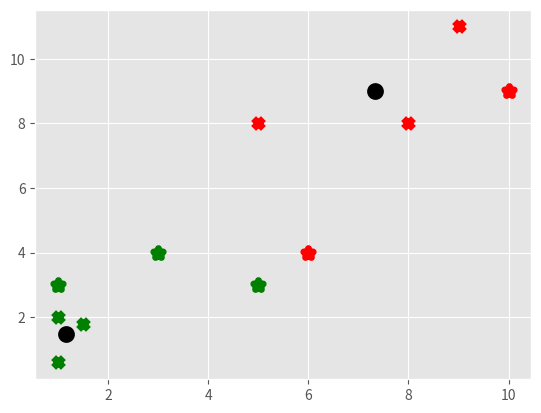

Here is the Python script that generated this plot:
import matplotlib.pyplot as plt
from matplotlib import style
import numpy as np

style.use('ggplot')


data = np.array([[1, 2], 
            [1.5, 1.8],
            [5, 8],
            [8, 8],
            [1, 0.6],
            [9, 11]])

plt.scatter(data[:, 0], data[:, 1], s=50)
plt.show()

colors = 10*['g', 'r', 'c', 'b', 'k']


class K_Means:
    def __init__(self, k=2, tol=0.001, max_iter=300):
        self.k = k
        self.tol = tol
        self.max_iter = max_iter

    def fit(self, data):
        self.centroids = {}

        for i in range(self.k):
            self.centroids[i] = data[i]

        for i in range(self.max_iter):
            self.classifications = {}

            for i in range(self.k):
                self.classifications[i] = []

            for featureset in data:
                distances = [np.linalg.norm(featureset - self.centroids[centroid]) \
                for centroid in self.centroids]
                classification = distances.index(min(distances))

                self.classifications[classification].append(featureset)
            
            prev_centroids = dict(self.centroids)

            for classification in self.classifications:
                self.centroids[classification] = np.average(self.classifications\
                [classification],axis=0)

            optimezed = True

            for c in self.centroids:
                original_centroid = prev_centroids[c]
                current_centroid = self.centroids[c]

                if np.sum((current_centroid - original_centroid / original_centroid) \
                    * 100.0) > self.tol:
                     print(np.sum((current_centroid - original_centroid / original_centroid) \
                     * 100.0))
                     optimized = False
            
            if optimized:
                break



    def predict(self, data):
        distances = [np.linalg.norm(data - self.centroids[centroid]) \
        for centroid in self.centroids]
        classification = distances.index(min(distances))

        return classification


clf = K_Means()
clf.fit(data)

for centroid in clf.centroids:
    plt.scatter(clf.centroids[centroid][0], clf.centroids[centroid][1], marker = 'o',
                color = 'k', s=50, linewidths=5)

for classification in clf.classifications:
    color = colors[classification]
    
    for featureset in clf.classifications[classification]:
        plt.scatter(featureset[0], featureset[1], marker='x', color=color, s=50, 
        linewidths=5)


unknowns_data = np.array([[1, 3],
                        [10, 9],
                        [5, 3],
                        [3, 4],
                        [6, 4]])

for unknown in unknowns_data:
    classification = clf.predict(unknown)
    plt.scatter(unknown[0], unknown[1], marker='*', color=colors[classification], s=50,
    linewidths=5)



plt.show()
